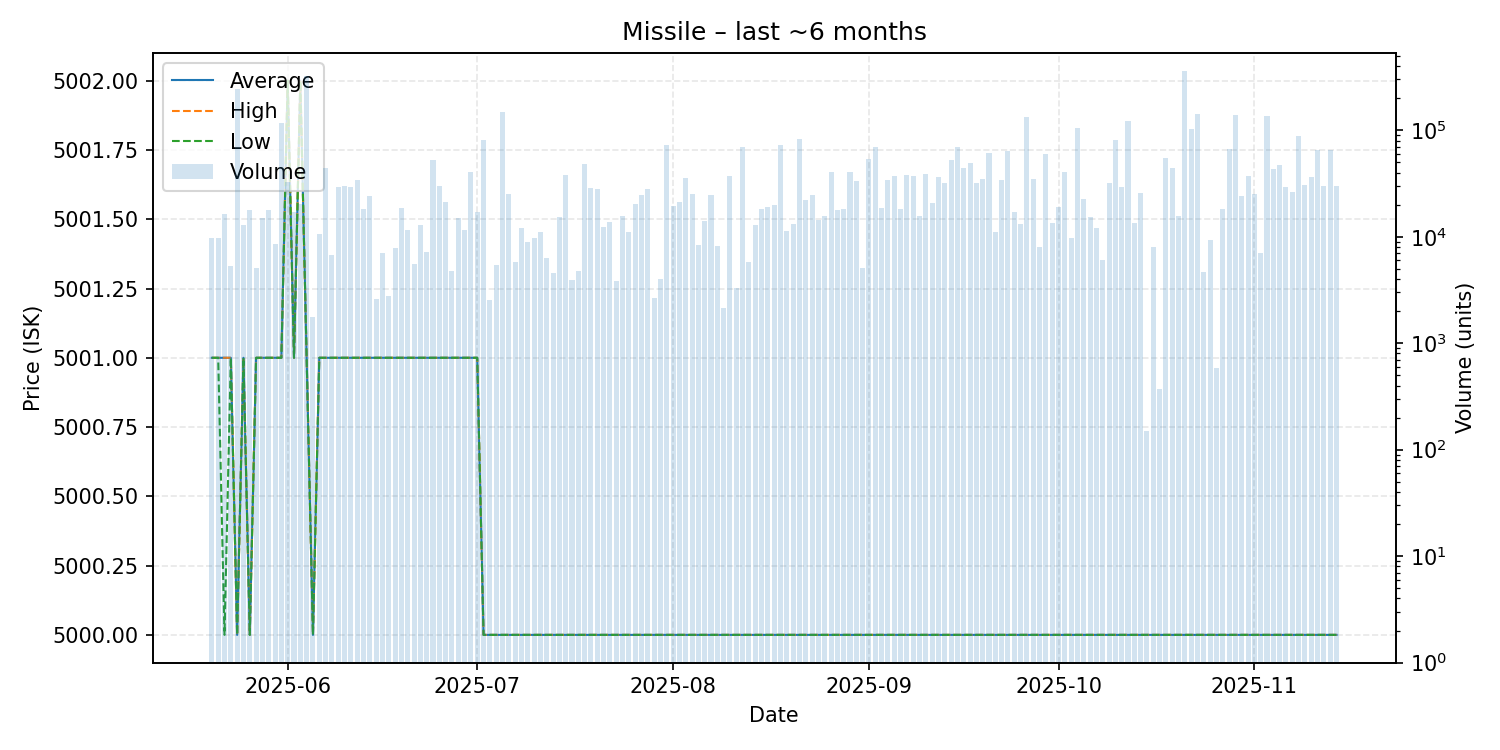

Values plotted in this chart, from the file beside it:
date, average, highest, lowest, order_count, volume
2025-05-20, 5001, 5001, 5001, 10, 9716
2025-05-21, 5001, 5001, 5001, 5, 9623
2025-05-22, 5001, 5001, 5000, 23, 16231
2025-05-23, 5001, 5001, 5001, 1, 5274
2025-05-24, 5000, 5000, 5000, 275, 246584
2025-05-25, 5001, 5001, 5001, 5, 12774
2025-05-26, 5000, 5000, 5000, 25, 17868
2025-05-27, 5001, 5001, 5001, 7, 5136
2025-05-28, 5001, 5001, 5001, 10, 15128
2025-05-29, 5001, 5001, 5001, 17, 17945
2025-05-30, 5001, 5001, 5001, 4, 8494
2025-05-31, 5001, 5001, 5001, 11, 118123
2025-06-01, 5002, 5002, 5002, 23, 32380
2025-06-02, 5001, 5001, 5001, 21, 17014
2025-06-03, 5002, 5002, 5002, 13, 20136
2025-06-04, 5001, 5001, 5001, 14, 322548
2025-06-05, 5000, 5000, 5000, 5, 1763
2025-06-06, 5001, 5001, 5001, 22, 10699
2025-06-07, 5001, 5001, 5001, 26, 43990
2025-06-08, 5001, 5001, 5001, 11, 6740
2025-06-09, 5001, 5001, 5001, 31, 29340
2025-06-10, 5001, 5001, 5001, 32, 29669
2025-06-11, 5001, 5001, 5001, 23, 29380
2025-06-12, 5001, 5001, 5001, 16, 34339
2025-06-13, 5001, 5001, 5001, 14, 18023
2025-06-14, 5001, 5001, 5001, 25, 24091
2025-06-15, 5001, 5001, 5001, 1, 2627
2025-06-16, 5001, 5001, 5001, 8, 7000
2025-06-17, 5001, 5001, 5001, 1, 2746
2025-06-18, 5001, 5001, 5001, 10, 7812
2025-06-19, 5001, 5001, 5001, 8, 18578
2025-06-20, 5001, 5001, 5001, 6, 11554
2025-06-21, 5001, 5001, 5001, 5, 5493
2025-06-22, 5001, 5001, 5001, 12, 12859
2025-06-23, 5001, 5001, 5001, 9, 7153
2025-06-24, 5001, 5001, 5001, 36, 53027
2025-06-25, 5001, 5001, 5001, 21, 29681
2025-06-26, 5001, 5001, 5001, 12, 21029
2025-06-27, 5001, 5001, 5001, 6, 4752
2025-06-28, 5001, 5001, 5001, 13, 14969
2025-06-29, 5001, 5001, 5001, 12, 11467
2025-06-30, 5001, 5001, 5001, 23, 40885
2025-07-01, 5001, 5001, 5001, 12, 16919
2025-07-02, 5000, 5000, 5000, 59, 81559
2025-07-03, 5000, 5000, 5000, 3, 2568
2025-07-04, 5000, 5000, 5000, 8, 5431
2025-07-05, 5000, 5000, 5000, 140, 148115
2025-07-06, 5000, 5000, 5000, 29, 25290
2025-07-07, 5000, 5000, 5000, 6, 5837
2025-07-08, 5000, 5000, 5000, 13, 12071
2025-07-09, 5000, 5000, 5000, 10, 8960
2025-07-10, 5000, 5000, 5000, 12, 9636
2025-07-11, 5000, 5000, 5000, 12, 11087
2025-07-12, 5000, 5000, 5000, 10, 6346
2025-07-13, 5000, 5000, 5000, 4, 4554
2025-07-14, 5000, 5000, 5000, 15, 15166
2025-07-15, 5000, 5000, 5000, 35, 37583
2025-07-16, 5000, 5000, 5000, 6, 3910
2025-07-17, 5000, 5000, 5000, 5, 4727
2025-07-18, 5000, 5000, 5000, 39, 48092
... 119 more rows
